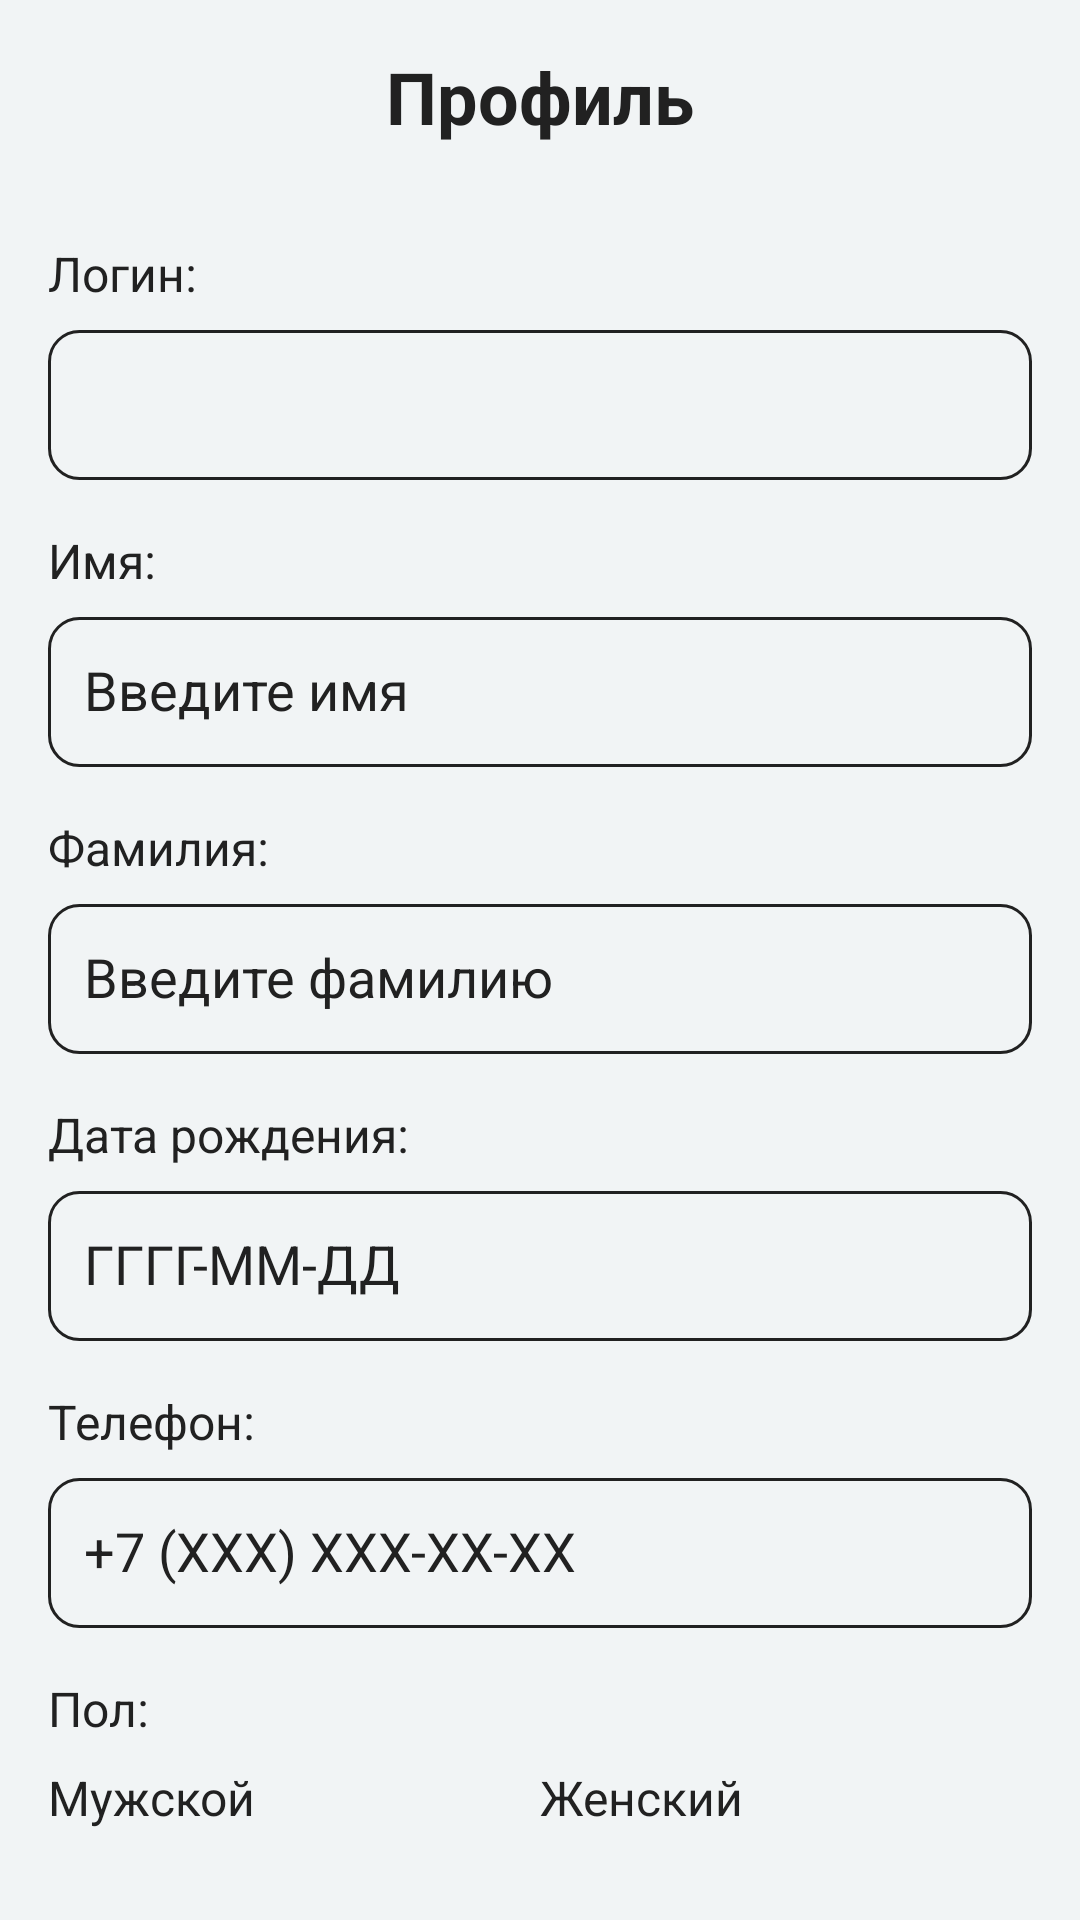

Reconstruct the res/layout file that produces this screen, plus the resources it refers to.
<!-- AndroidManifest.xml: application theme Theme.BS -->
<!-- res/layout/fragment_profile.xml -->
<?xml version="1.0" encoding="utf-8"?>
<ScrollView xmlns:android="http://schemas.android.com/apk/res/android"
    xmlns:app="http://schemas.android.com/apk/res-auto"
    android:layout_width="match_parent"
    android:layout_height="match_parent"
    android:background="@color/colorBackground"
    android:padding="16dp">

    <LinearLayout
        android:layout_width="match_parent"
        android:layout_height="wrap_content"
        android:orientation="vertical">

        
        <TextView
            android:layout_width="match_parent"
            android:layout_height="wrap_content"
            android:text="Профиль"
            android:textSize="24sp"
            android:textStyle="bold"
            android:textColor="@color/colorText"
            android:gravity="center"
            android:layout_marginBottom="32dp" />

        
        <TextView
            android:layout_width="match_parent"
            android:layout_height="wrap_content"
            android:text="Логин:"
            android:textSize="16sp"
            android:textColor="@color/colorText"
            android:layout_marginBottom="8dp" />

        <TextView
            android:id="@+id/text_login"
            android:layout_width="match_parent"
            android:layout_height="50dp"
            android:background="@drawable/custom_input"
            android:padding="12dp"
            android:textSize="18sp"
            android:textColor="@color/colorText"
            android:layout_marginBottom="16dp" />

        
        <TextView
            android:layout_width="match_parent"
            android:layout_height="wrap_content"
            android:text="Имя:"
            android:textSize="16sp"
            android:textColor="@color/colorText"
            android:layout_marginBottom="8dp" />

        <EditText
            android:id="@+id/edit_name"
            android:layout_width="match_parent"
            android:layout_height="50dp"
            android:background="@drawable/custom_input"
            android:padding="12dp"
            android:textSize="18sp"
            android:textColor="@color/colorText"
            android:hint="Введите имя"
            android:layout_marginBottom="16dp" />

        
        <TextView
            android:layout_width="match_parent"
            android:layout_height="wrap_content"
            android:text="Фамилия:"
            android:textSize="16sp"
            android:textColor="@color/colorText"
            android:layout_marginBottom="8dp" />

        <EditText
            android:id="@+id/edit_surname"
            android:layout_width="match_parent"
            android:layout_height="50dp"
            android:background="@drawable/custom_input"
            android:padding="12dp"
            android:textSize="18sp"
            android:textColor="@color/colorText"
            android:hint="Введите фамилию"
            android:layout_marginBottom="16dp" />

        
        <TextView
            android:layout_width="match_parent"
            android:layout_height="wrap_content"
            android:text="Дата рождения:"
            android:textSize="16sp"
            android:textColor="@color/colorText"
            android:layout_marginBottom="8dp" />

        <EditText
            android:id="@+id/edit_birthdate"
            android:layout_width="match_parent"
            android:layout_height="50dp"
            android:background="@drawable/custom_input"
            android:padding="12dp"
            android:textSize="18sp"
            android:textColor="@color/colorText"
            android:hint="ГГГГ-ММ-ДД"
            android:inputType="number"
            android:focusable="false"
            android:clickable="true"
            android:layout_marginBottom="16dp" />

        
        <TextView
            android:layout_width="match_parent"
            android:layout_height="wrap_content"
            android:text="Телефон:"
            android:textSize="16sp"
            android:textColor="@color/colorText"
            android:layout_marginBottom="8dp" />

        <EditText
            android:id="@+id/edit_phone"
            android:layout_width="match_parent"
            android:layout_height="50dp"
            android:background="@drawable/custom_input"
            android:padding="12dp"
            android:textSize="18sp"
            android:textColor="@color/colorText"
            android:hint="+7 (XXX) XXX-XX-XX"
            android:inputType="phone"
            android:layout_marginBottom="16dp" />

        
        <TextView
            android:layout_width="match_parent"
            android:layout_height="wrap_content"
            android:text="Пол:"
            android:textSize="16sp"
            android:textColor="@color/colorText"
            android:layout_marginBottom="8dp" />

        <RadioGroup
            android:id="@+id/radio_gender"
            android:layout_width="match_parent"
            android:layout_height="wrap_content"
            android:orientation="horizontal"
            android:layout_marginBottom="32dp">

            <RadioButton
                android:id="@+id/radio_male"
                android:layout_width="0dp"
                android:layout_height="wrap_content"
                android:layout_weight="1"
                android:text="Мужской"
                android:textSize="16sp"
                android:textColor="@color/colorText"
                android:buttonTint="@color/colorPrimary" />

            <RadioButton
                android:id="@+id/radio_female"
                android:layout_width="0dp"
                android:layout_height="wrap_content"
                android:layout_weight="1"
                android:text="Женский"
                android:textSize="16sp"
                android:textColor="@color/colorText"
                android:buttonTint="@color/colorPrimary" />

        </RadioGroup>

        
        <com.google.android.material.button.MaterialButton
            android:id="@+id/button_save"
            style="@style/CustomButton"
            android:layout_width="match_parent"
            android:layout_height="wrap_content"
            android:text="Сохранить изменения"
            android:textColor="@color/white"
            app:backgroundTint="@color/colorPrimary"
            android:layout_marginBottom="16dp" />

        
        <com.google.android.material.button.MaterialButton
            android:id="@+id/button_about"
            style="@style/CustomButton"
            android:layout_width="match_parent"
            android:layout_height="wrap_content"
            android:text="О приложении"
            android:textColor="@color/white"
            app:backgroundTint="@color/colorPrimary"
            android:layout_marginBottom="16dp" />

        
        <com.google.android.material.button.MaterialButton
            android:id="@+id/button_logout"
            style="@style/CustomButton"
            android:layout_width="match_parent"
            android:layout_height="wrap_content"
            android:text="Выйти из аккаунта"
            android:textColor="@color/white"
            app:backgroundTint="@color/colorError" />

        
        <com.google.android.material.card.MaterialCardView
            android:layout_width="match_parent"
            android:layout_height="wrap_content"
            app:cardCornerRadius="8dp"
            android:layout_marginBottom="16dp">

            <LinearLayout
                android:layout_width="match_parent"
                android:layout_height="wrap_content"
                android:orientation="horizontal"
                android:padding="16dp"
                android:gravity="center_vertical">

                <ImageView
                    android:layout_width="24dp"
                    android:layout_height="24dp"
                    android:src="@drawable/ic_notification"
                    android:layout_marginEnd="16dp" />

                <TextView
                    android:layout_width="0dp"
                    android:layout_height="wrap_content"
                    android:layout_weight="1"
                    android:text="Уведомления о записях"
                    android:textSize="16sp"
                    android:textColor="@color/colorText" />

                <androidx.appcompat.widget.SwitchCompat
                    android:id="@+id/switch_notifications"
                    android:layout_width="wrap_content"
                    android:layout_height="wrap_content" />

            </LinearLayout>
        </com.google.android.material.card.MaterialCardView>

    </LinearLayout>
</ScrollView>
<!-- resources referenced by this layout -->
<resources>
  <color name="colorBackground">#f1f4f5</color>
  <color name="colorError">#D32F2F</color>
  <color name="colorPrimary">#FF69B4</color>
  <color name="colorText">#212121</color>
  <color name="white">#FFFFFFFF</color>
  <!-- drawable custom_input (drawable) -->
  <?xml version="1.0" encoding="utf-8"?>
  <selector xmlns:android="http://schemas.android.com/apk/res/android">
  
      <item android:state_enabled="true" android:state_focused="false">
          <shape android:shape="rectangle">
              <solid android:color="@color/colorBackground"/>
              <corners android:radius="10dp"/>
              <stroke android:color="@color/colorText" android:width="1dp"/>
          </shape>
      </item>
  
      <item android:state_enabled="true" >
          <shape android:shape="rectangle">
              <solid android:color="@color/colorBackground"/>
              <corners android:radius="10dp"/>
              <stroke android:color="@color/colorPrimary" android:width="1dp"/>
          </shape>
      </item>
  </selector>
  <!-- drawable ic_notification (drawable) -->
  <vector xmlns:android="http://schemas.android.com/apk/res/android" android:height="24dp" android:tint="#FF69B4" android:viewportHeight="960" android:viewportWidth="960" android:width="24dp">
        
      <path android:fillColor="@android:color/white" android:pathData="M480,880Q405,880 339.5,851.5Q274,823 225.5,774.5Q177,726 148.5,660.5Q120,595 120,520Q120,445 148.5,379.5Q177,314 225.5,265.5Q274,217 339.5,188.5Q405,160 480,160Q555,160 620.5,188.5Q686,217 734.5,265.5Q783,314 811.5,379.5Q840,445 840,520Q840,595 811.5,660.5Q783,726 734.5,774.5Q686,823 620.5,851.5Q555,880 480,880ZM480,520Q480,520 480,520Q480,520 480,520Q480,520 480,520Q480,520 480,520Q480,520 480,520Q480,520 480,520Q480,520 480,520Q480,520 480,520ZM592,688L648,632L520,504L520,320L440,320L440,536L592,688ZM224,94L280,150L110,320L54,264L224,94ZM736,94L906,264L850,320L680,150L736,94ZM480,800Q597,800 678.5,718.5Q760,637 760,520Q760,403 678.5,321.5Q597,240 480,240Q363,240 281.5,321.5Q200,403 200,520Q200,637 281.5,718.5Q363,800 480,800Z"/>
      
  </vector>
  <style name="CustomButton" parent="Widget.MaterialComponents.Button">
          <item name="android:layout_width">match_parent</item>
          <item name="android:layout_height">60dp</item> 
          <item name="android:backgroundTint">@color/colorPrimary</item>
          <item name="android:textColor">@android:color/white</item>
          <item name="cornerRadius">12dp</item> 
          <item name="android:stateListAnimator">@animator/button_state</item> 
      </style>
</resources>
